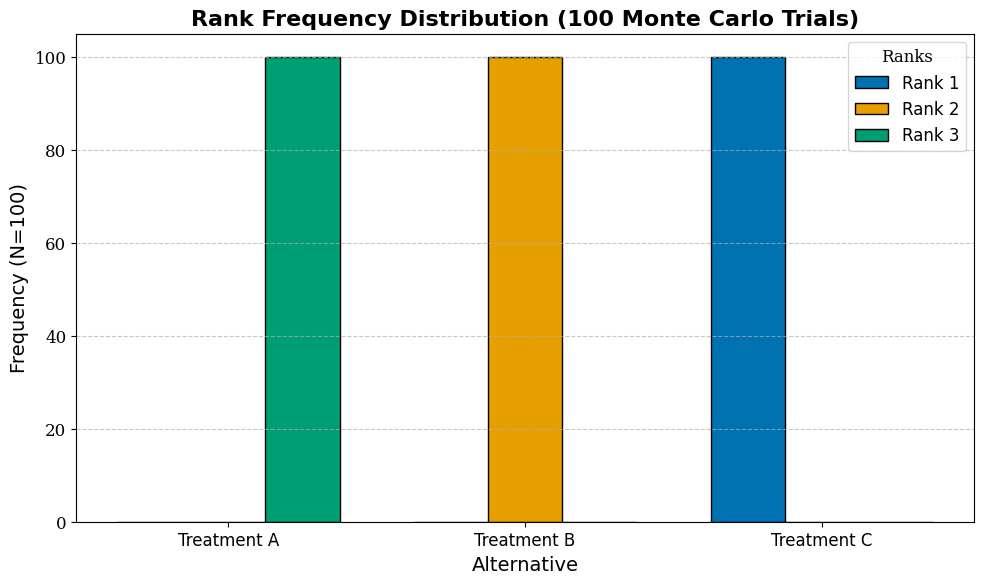

Source code (Python):
import numpy as np
import pandas as pd
import matplotlib.pyplot as plt
import seaborn as sns
import os

# Set font and HD resolution
plt.rcParams.update({
    "font.family": "serif",
    "font.serif": ["Cambria", "Times New Roman", "DejaVu Serif"],
    "figure.dpi": 300,
    "savefig.dpi": 300,
    "font.size": 12,
    "axes.labelsize": 14,
    "axes.titlesize": 16,
    "xtick.labelsize": 12,
    "ytick.labelsize": 12,
    "legend.fontsize": 12,
})

# Core Logic Functions (Reused from original script)

def normalize_bpa_from_triplet(triplet):
    T, I, F = triplet; s = T + I + F
    if s <= 0: return {"G":0.0, "B":0.0, "Θ":1.0}
    return {"G": T/s, "B": F/s, "Θ": I/s}

def dst_combine_two(m1, m2):
    inter = {("G","G"): "G", ("G","Θ"): "G", ("Θ","G"): "G",
             ("B","B"): "B", ("B","Θ"): "B", ("Θ","B"): "B",
             ("Θ","Θ"): "Θ", ("G","B"): None, ("B","G"): None}
    K = 0.0; m = {"G":0.0, "B":0.0, "Θ":0.0}
    for a, ma in m1.items():
        for b, mb in m2.items():
            s = inter.get((a,b), None)
            if s is None: K += ma*mb
            else: m[s] += ma*mb
    if K >= 1.0 - 1e-12:
        return {"G": m1["G"], "B": m1["B"], "Θ": m1["Θ"]}
    scale = 1.0/(1.0 - K)
    for k in m: m[k] *= scale
    return m

def dst_fuse_triplets(triplets_list):
    bp = normalize_bpa_from_triplet(triplets_list[0])
    for t in triplets_list[1:]:
        bp = dst_combine_two(bp, normalize_bpa_from_triplet(t))
    return (bp["G"], bp["Θ"], bp["B"]), bp

def inflate_to_ivns(triplet, delta):
    T, I, F = triplet
    def clip_pair(x):
        a = max(0.0, x - delta); b = min(1.0, x + delta)
        if b < a: a, b = b, a
        return (a, b)
    return (clip_pair(T), clip_pair(I), clip_pair(F))

def normalize_ivns_matrix(ivns_mat):
    n_alt, n_crit = ivns_mat.shape
    out = np.empty_like(ivns_mat, dtype=object)
    for j in range(n_crit):
        T_l = np.array([ivns_mat[i,j][0][0] for i in range(n_alt)])
        T_h = np.array([ivns_mat[i,j][0][1] for i in range(n_alt)])
        I_l = np.array([ivns_mat[i,j][1][0] for i in range(n_alt)])
        I_h = np.array([ivns_mat[i,j][1][1] for i in range(n_alt)])
        F_l = np.array([ivns_mat[i,j][2][0] for i in range(n_alt)])
        F_h = np.array([ivns_mat[i,j][2][1] for i in range(n_alt)])

        Tmn, Tmx = T_l.min(), T_h.max()
        Imn, Imx = I_l.min(), I_h.max()
        Fmn, Fmx = F_l.min(), F_h.max()
        Trng = (Tmx - Tmn) if Tmx > Tmn else 1.0
        Irng = (Imx - Imn) if Imx > Imn else 1.0
        Frng = (Fmx - Fmn) if Fmx > Fmn else 1.0

        for i in range(n_alt):
            (Tlo,Thi),(Ilo,Ihi),(Flo,Fhi) = ivns_mat[i,j]
            Ta, Tb = (Tlo - Tmn)/Trng, (Thi - Tmn)/Trng
            T_pair = (min(Ta,Tb), max(Ta,Tb))
            Ia, Ib = (Imx - Ilo)/Irng, (Imx - Ihi)/Irng
            I_pair = (min(Ia,Ib), max(Ia,Ib))
            Fa, Fb = (Fmx - Flo)/Frng, (Fmx - Fhi)/Frng
            F_pair = (min(Fa,Fb), max(Fa,Fb))
            out[i,j] = (T_pair, I_pair, F_pair)
    return out

def topsis_rc_from_ivns_benefit(ivns_norm, weights):
    n_alt, n_crit = ivns_norm.shape
    w = np.asarray(weights, float); w = w / w.sum()
    mid = np.zeros((n_alt, n_crit, 3))
    for i in range(n_alt):
        for j in range(n_crit):
            (Tlo,Thi),(Ilo,Ihi),(Flo,Fhi) = ivns_norm[i,j]
            mid[i,j,0] = 0.5*(Tlo+Thi)
            mid[i,j,1] = 0.5*(Ilo+Ihi)
            mid[i,j,2] = 0.5*(Flo+Fhi)
    Tcol, Icol, Fcol = mid[:,:,0], mid[:,:,1], mid[:,:,2]
    T_plus,  T_minus = Tcol.max(axis=0), Tcol.min(axis=0)
    I_plus,  I_minus = Icol.max(axis=0), Icol.min(axis=0)
    F_plus,  F_minus = Fcol.max(axis=0), Fcol.min(axis=0)

    Dp = np.zeros(n_alt); Dm = np.zeros(n_alt)
    for i in range(n_alt):
        d2p = 0.0; d2m = 0.0
        for j in range(n_crit):
            d2p += w[j]*((mid[i,j,0]-T_plus[j])**2 + (mid[i,j,1]-I_plus[j])**2 + (mid[i,j,2]-F_plus[j])**2)
            d2m += w[j]*((mid[i,j,0]-T_minus[j])**2 + (mid[i,j,1]-I_minus[j])**2 + (mid[i,j,2]-F_minus[j])**2)
        Dp[i] = np.sqrt(d2p); Dm[i] = np.sqrt(d2m)
    RC = Dm / (Dm + Dp + 1e-12)
    return RC

def run_pipeline_expertfusion_to_rank(experts_triplets, alternatives, criteria, delta=0.05, weights=None):
    base = experts_triplets[0].copy()
    n_alt, n_crit = base.shape
    if weights is None: weights = np.ones(n_crit)/n_crit
    fused = np.empty_like(base, dtype=object)
    for i in range(n_alt):
        for j in range(n_crit):
            (T,I,F), _ = dst_fuse_triplets([E[i,j] for E in experts_triplets])
            fused[i,j] = (T,I,F)
    ivns = np.empty_like(fused, dtype=object)
    for i in range(n_alt):
        for j in range(n_crit):
            ivns[i,j] = inflate_to_ivns(fused[i,j], delta)
    ivns_norm = normalize_ivns_matrix(ivns)
    rc = topsis_rc_from_ivns_benefit(ivns_norm, weights)
    return rc

def perturb_triplet(tif, sigma, rng):
    T,I,F = tif
    return (float(np.clip(T + rng.normal(0, sigma), 0, 1)),
            float(np.clip(I + rng.normal(0, sigma), 0, 1)),
            float(np.clip(F + rng.normal(0, sigma), 0, 1)))

def make_experts_from_baseline(baseline_ndm, alternatives, criteria, p=3, sigma=0.03, rng=None):
    if rng is None: rng = np.random.default_rng()
    n_alt = len(alternatives); n_crit = len(criteria)
    experts = []
    for _ in range(p):
        arr = np.empty((n_alt, n_crit), dtype=object)
        for i in range(n_alt):
            for j in range(n_crit):
                arr[i,j] = perturb_triplet(baseline_ndm[i,j], sigma, rng)
        experts.append(arr)
    return experts

# --- Main Parameters ---

alternatives = ["Treatment A", "Treatment B", "Treatment C"]
criteria = ["Effectiveness", "Side Effects", "Affordability", "Recovery Time", "Patient Satisfaction"]
ndm = np.array([
    [(0.8, 0.1, 0.1), (0.6, 0.2, 0.2), (0.5, 0.3, 0.2), (0.7, 0.2, 0.1), (0.9, 0.05, 0.05)],
    [(0.9, 0.05, 0.05), (0.8, 0.1, 0.1), (0.6, 0.2, 0.2), (0.85, 0.1, 0.05), (0.85, 0.1, 0.05)],
    [(0.95, 0.02, 0.03), (0.9, 0.05, 0.05), (0.7, 0.15, 0.15), (0.9, 0.05, 0.05), (0.95, 0.02, 0.03)]
], dtype=object)

num_sim = 100
num_experts = 3
sigma_mc = 0.05
rng = np.random.default_rng(123)
weights_equal = np.ones(len(criteria))/len(criteria)

ranks_data = np.zeros((num_sim, len(alternatives)), dtype=int)

for s in range(num_sim):
    experts_s = make_experts_from_baseline(ndm, alternatives, criteria, num_experts, sigma_mc, rng)
    rc = run_pipeline_expertfusion_to_rank(experts_s, alternatives, criteria, delta=0.05, weights=weights_equal)
    order = np.argsort(-rc)
    ranks_data[s, order] = np.arange(1, len(alternatives)+1)

# Frequency Calculation
rank_levels = [1, 2, 3]
freq_matrix = np.zeros((len(alternatives), len(rank_levels)))

for a, alt in enumerate(alternatives):
    counts = pd.Series(ranks_data[:, a]).value_counts().reindex(rank_levels, fill_value=0)
    freq_matrix[a, :] = counts.values

# --- Visualization: Grouped Bar Chart ---

x = np.arange(len(alternatives))
width = 0.25

fig, ax = plt.subplots(figsize=(10, 6))

colors = ["#0072B2", "#E69F00", "#009E73"]
for i, r in enumerate(rank_levels):
    ax.bar(x + (i - 1) * width, freq_matrix[:, i], width, label=f"Rank {r}", color=colors[i], edgecolor="black")

ax.set_xlabel("Alternative", fontname="Cambria")
ax.set_ylabel("Frequency (N=100)", fontname="Cambria")
ax.set_title("Rank Frequency Distribution (100 Monte Carlo Trials)", fontname="Cambria", fontweight="bold")
ax.set_xticks(x)
ax.set_xticklabels(alternatives, fontname="Cambria")
ax.legend(title="Ranks", prop={"family": "Cambria"})

plt.grid(axis='y', linestyle='--', alpha=0.7)
plt.tight_layout()

# Save HD PNG
output_path = "figures/png/MC_RankFreq_100_Grouped.png"
os.makedirs(os.path.dirname(output_path), exist_ok=True)
plt.savefig(output_path, dpi=300)
print(f"Chart saved to {output_path}")

# Optional show for debug
# plt.show()
